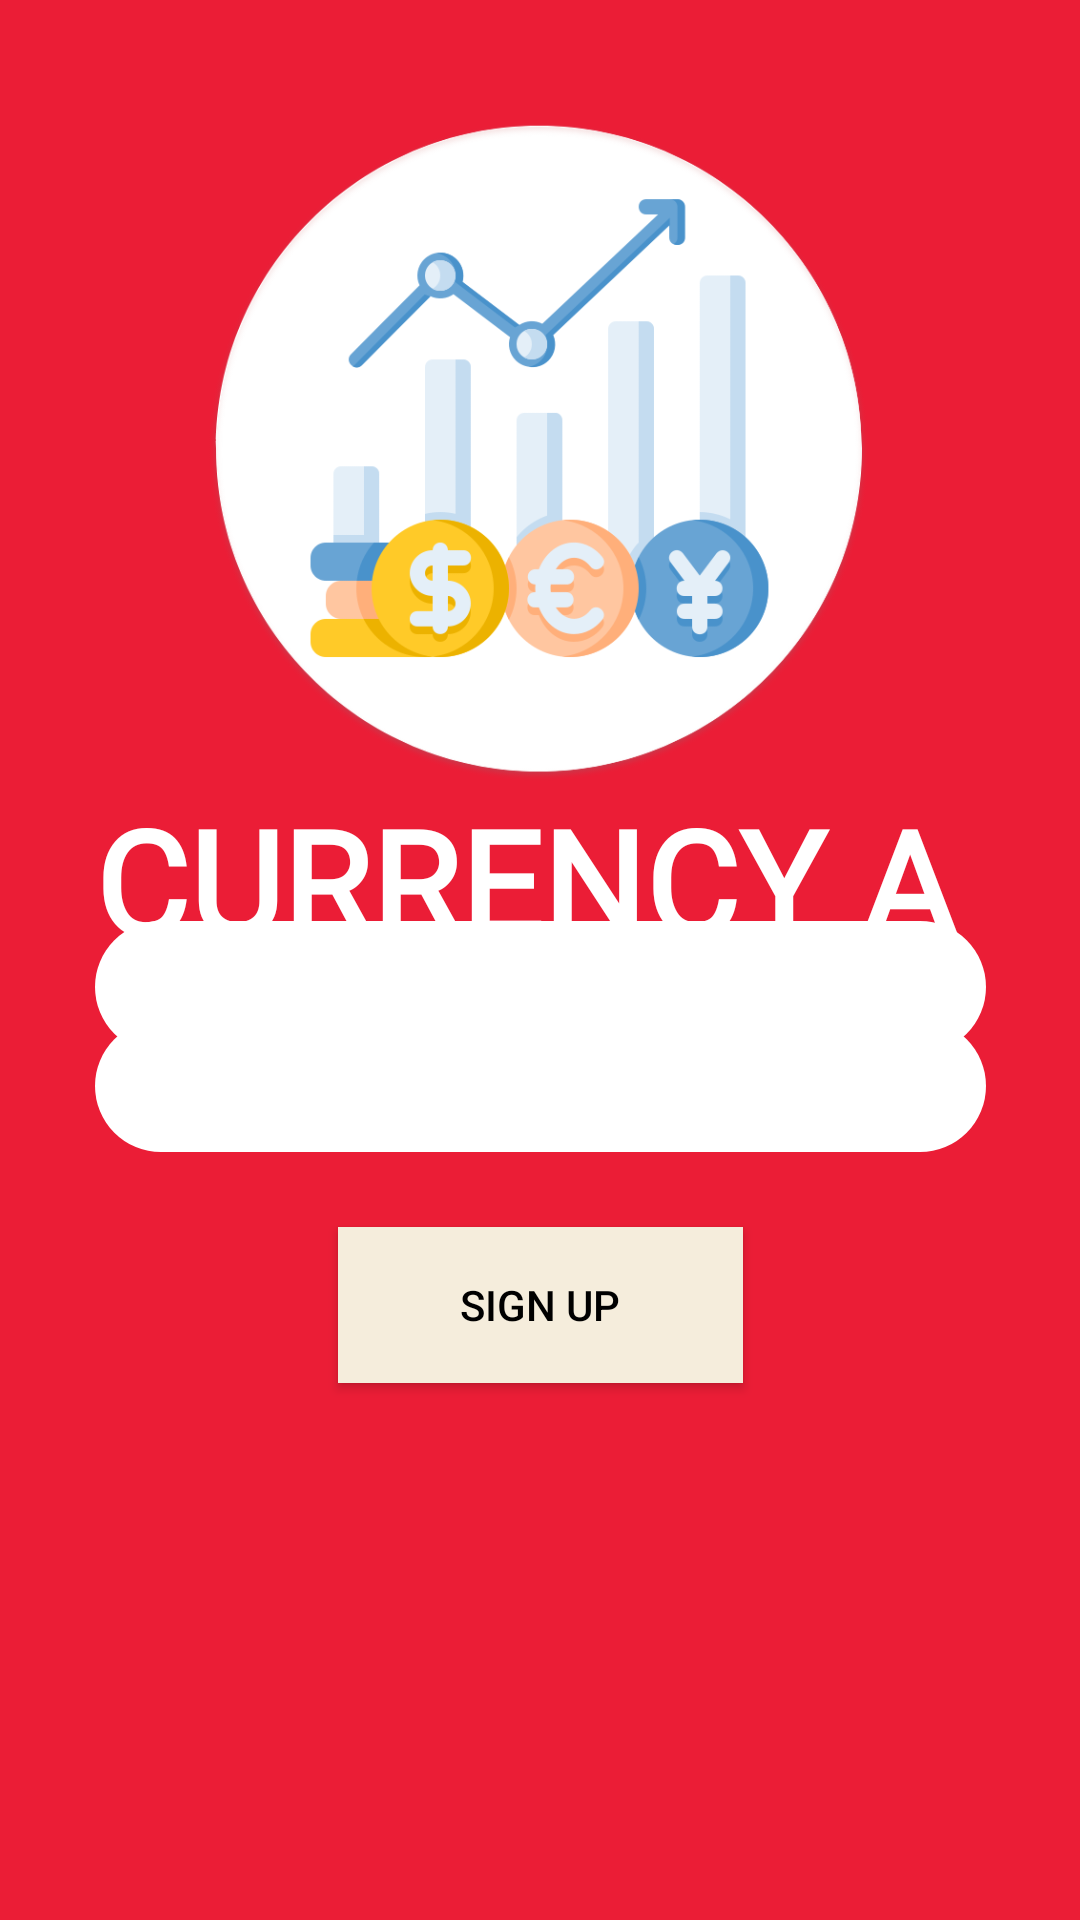

The Android layout XML behind this screen, and the referenced resources:
<!-- AndroidManifest.xml: application theme Theme.CurrencyApplication -->
<!-- res/layout/activity_register.xml -->
<?xml version="1.0" encoding="utf-8"?>
<androidx.constraintlayout.widget.ConstraintLayout xmlns:android="http://schemas.android.com/apk/res/android"
    xmlns:app="http://schemas.android.com/apk/res-auto"
    xmlns:tools="http://schemas.android.com/tools"
    android:layout_width="match_parent"
    android:layout_height="match_parent"
    android:background="#EB1D36"
    tools:context=".View.LoginActivity">

    <TextView
        android:id="@+id/textView5"
        style="@android:style/Widget.DeviceDefault.TextView"
        android:layout_width="297dp"
        android:layout_height="61dp"
        android:layout_marginBottom="45dp"
        android:fontFamily="@font/amaticsc_bold"
        android:text="CURRENCY APPLICATION"
        android:textColor="#FFFFFF"
        android:textSize="48sp"
        android:textStyle="bold"
        app:layout_constraintBottom_toTopOf="@+id/emailLoginText"
        app:layout_constraintEnd_toEndOf="parent"
        app:layout_constraintStart_toStartOf="parent"
        app:layout_constraintTop_toBottomOf="@+id/imageView2" />

    <Button
        android:id="@+id/signUpButton"
        android:layout_width="135dp"
        android:layout_height="52dp"
        android:layout_marginTop="72dp"
        android:layout_marginBottom="179dp"
        android:background="#F5EDDC"
        android:text="SIGN UP"
        android:textColor="#000000"
        app:layout_constraintBottom_toBottomOf="parent"
        app:layout_constraintEnd_toEndOf="parent"
        app:layout_constraintStart_toStartOf="parent"
        app:layout_constraintTop_toBottomOf="@+id/passwordRegisterText"
        app:layout_constraintVertical_bias="1.0" />

    <EditText
        android:id="@+id/emailRegisterText"
        android:layout_width="297dp"
        android:layout_height="44dp"
        android:background="@drawable/round_corner"
        android:ems="10"
        android:inputType="textEmailAddress"
        android:textAlignment="center"
        app:layout_constraintBottom_toBottomOf="parent"
        app:layout_constraintEnd_toEndOf="parent"
        app:layout_constraintStart_toStartOf="parent"
        app:layout_constraintTop_toTopOf="parent"
        app:layout_constraintVertical_bias="0.515" />

    <EditText
        android:id="@+id/passwordRegisterText"
        android:layout_width="297dp"
        android:layout_height="44dp"
        android:layout_marginTop="32dp"
        android:layout_marginBottom="256dp"
        android:background="@drawable/round_corner"
        android:ems="10"
        android:textAlignment="center"
        android:inputType="textPassword"
        app:layout_constraintBottom_toBottomOf="parent"
        app:layout_constraintEnd_toEndOf="parent"
        app:layout_constraintStart_toStartOf="parent"
        app:layout_constraintTop_toBottomOf="@+id/emailLoginText"
        app:layout_constraintVertical_bias="0.0" />

    <ImageView
        android:id="@+id/imageView2"
        android:layout_width="260dp"
        android:layout_height="221dp"
        android:layout_marginTop="40dp"
        android:layout_marginBottom="80dp"
        app:layout_constraintBottom_toTopOf="@+id/emailLoginText"
        app:layout_constraintEnd_toEndOf="parent"
        app:layout_constraintHorizontal_bias="0.496"
        app:layout_constraintStart_toStartOf="parent"
        app:layout_constraintTop_toTopOf="parent"
        app:layout_constraintVertical_bias="0.785"
        app:srcCompat="@drawable/logo" />

    <TextView
        android:id="@+id/textView"
        android:layout_width="wrap_content"
        android:layout_height="wrap_content"
        android:layout_marginTop="84dp"
        android:text="Email"
        android:textColor="#FFFFFF"
        android:textStyle="bold"
        app:layout_constraintBottom_toTopOf="@+id/emailLoginText"
        app:layout_constraintEnd_toEndOf="parent"
        app:layout_constraintHorizontal_bias="0.151"
        app:layout_constraintStart_toStartOf="parent"
        app:layout_constraintTop_toBottomOf="@+id/imageView2" />

    <TextView
        android:id="@+id/textView2"
        android:layout_width="wrap_content"
        android:layout_height="wrap_content"
        android:layout_marginTop="13dp"
        android:text="Password"
        android:textColor="#FFFFFF"
        android:textStyle="bold"
        app:layout_constraintBottom_toTopOf="@+id/passwordRegisterText"
        app:layout_constraintEnd_toEndOf="parent"
        app:layout_constraintHorizontal_bias="0.163"
        app:layout_constraintStart_toStartOf="parent"
        app:layout_constraintTop_toBottomOf="@+id/emailLoginText"
        app:layout_constraintVertical_bias="0.0" />

</androidx.constraintlayout.widget.ConstraintLayout>
<!-- resources referenced by this layout -->
<resources>
  <!-- drawable logo: png bitmap (drawable, 108335 bytes) -->
  <!-- drawable round_corner (drawable) -->
  <?xml version="1.0" encoding="utf-8"?>
  <shape xmlns:android="http://schemas.android.com/apk/res/android"
      android:shape="rectangle">
  
      <solid android:color="@color/white" />
      <corners android:radius="100dp"/>
  </shape>
  <style name="Theme.CurrencyApplication" parent="Theme.AppCompat.DayNight.NoActionBar">
          
          <item name="colorPrimary">@color/black</item>
          <item name="colorPrimaryVariant">@color/black</item>
          <item name="colorOnPrimary">@color/white</item>
          
          <item name="colorSecondary">@color/teal_200</item>
          <item name="colorSecondaryVariant">@color/teal_700</item>
          <item name="colorOnSecondary">@color/black</item>
          
          <item name="android:statusBarColor" tools:targetApi="l">?attr/colorPrimaryVariant</item>
          
      </style>
  <color name="white">#FFFFFF</color>
  <color name="black">#FF000000</color>
  <color name="teal_200">#FF03DAC5</color>
  <color name="teal_700">#FF018786</color>
</resources>
